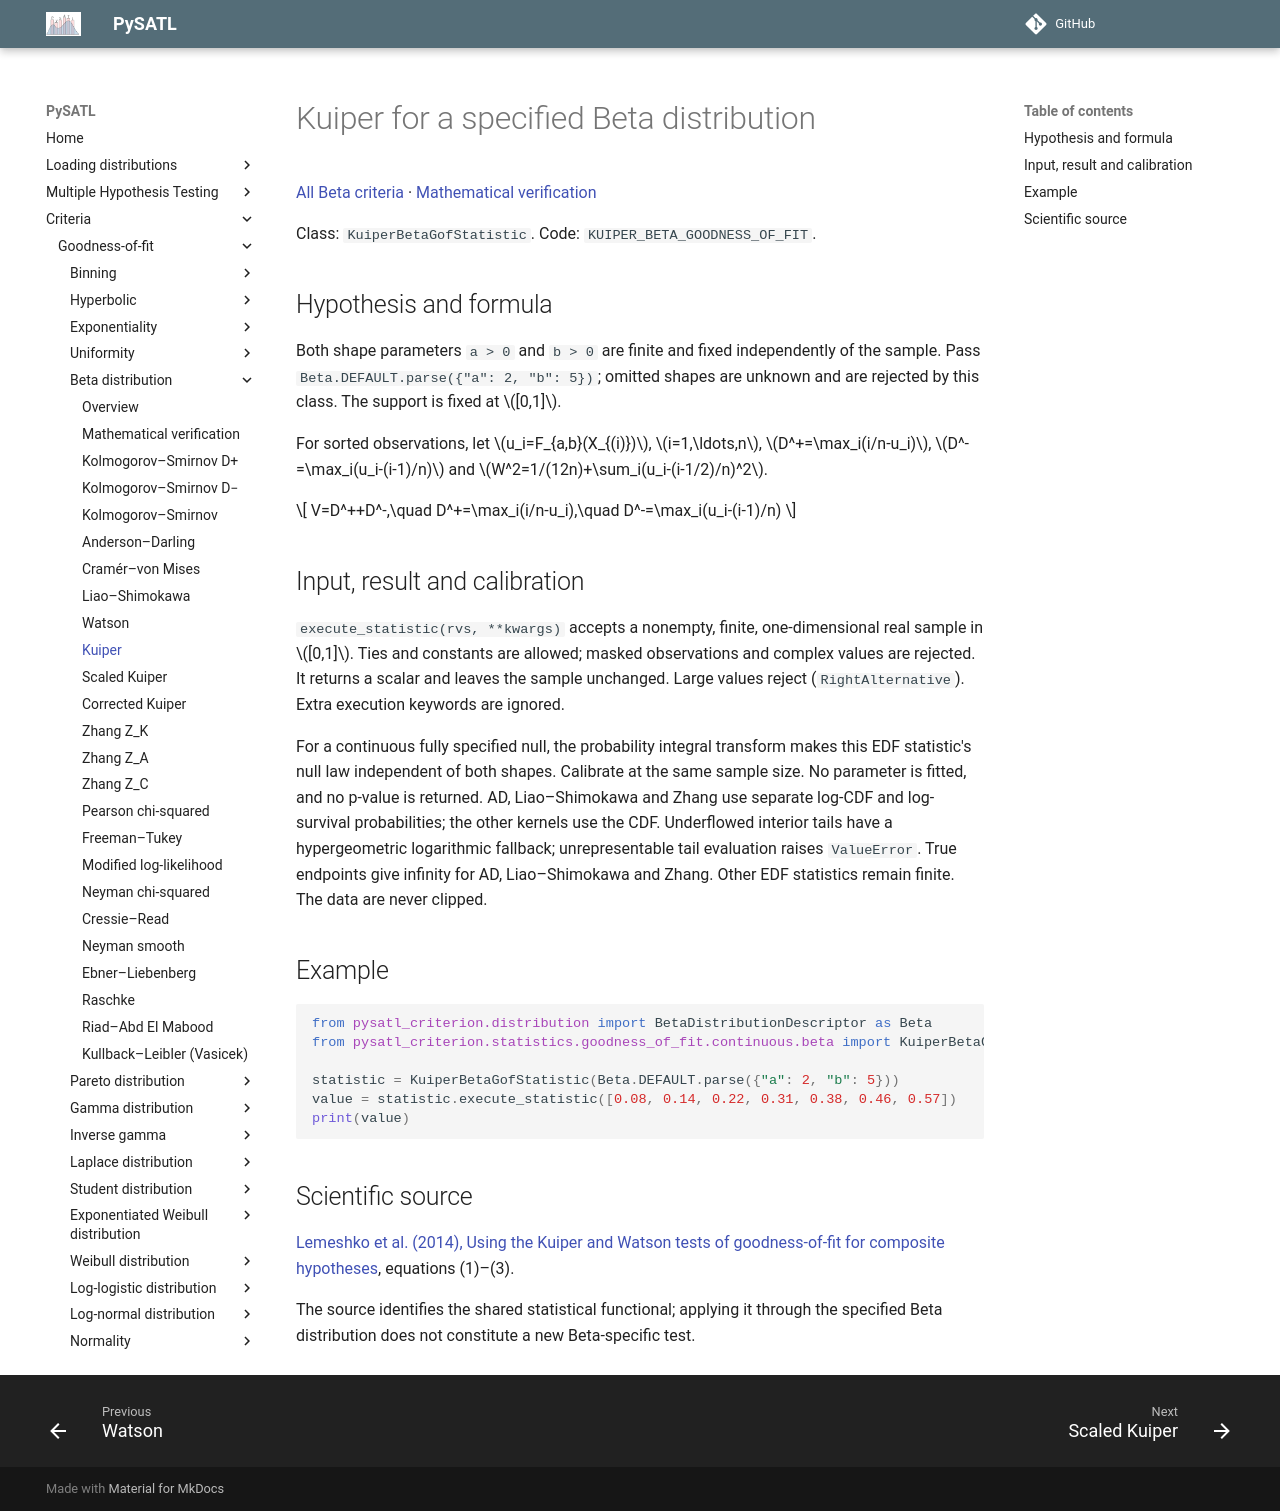

repository: PySATL/pysatl-criterion · page: en/main/criteria/goodness-of-fit/beta/kuiper_beta_criterion/index.html · generator: mkdocs

# Kuiper for a specified Beta distribution

[All Beta criteria](index.md) · [Mathematical verification](mathematical-validation.md)

Class: `KuiperBetaGofStatistic`. Code: `KUIPER_BETA_GOODNESS_OF_FIT`.

## Hypothesis and formula

Both shape parameters `a > 0` and `b > 0` are finite and fixed independently of
the sample. Pass `Beta.DEFAULT.parse({"a": 2, "b": 5})`; omitted shapes are
unknown and are rejected by this class. The support is fixed at $[0,1]$.

For sorted observations, let $u_i=F_{a,b}(X_{(i)})$, $i=1,\ldots,n$,
$D^+=\max_i(i/n-u_i)$, $D^-=\max_i(u_i-(i-1)/n)$ and
$W^2=1/(12n)+\sum_i(u_i-(i-1/2)/n)^2$.

$$
V=D^++D^-,\quad D^+=\max_i(i/n-u_i),\quad D^-=\max_i(u_i-(i-1)/n)
$$


## Input, result and calibration

`execute_statistic(rvs, **kwargs)` accepts a nonempty, finite, one-dimensional
real sample in $[0,1]$. Ties and constants are allowed; masked observations and
complex values are rejected. It returns a scalar and leaves the sample unchanged.
Large values reject (`RightAlternative`). Extra execution keywords are ignored.

For a continuous fully specified null, the probability integral transform
makes this EDF statistic's null law independent of both shapes. Calibrate at the
same sample size. No parameter is fitted, and no p-value is returned.
AD, Liao–Shimokawa and Zhang use separate log-CDF and log-survival probabilities;
the other kernels use the CDF. Underflowed interior tails have a hypergeometric
logarithmic fallback; unrepresentable tail evaluation raises `ValueError`.
True endpoints give infinity for AD, Liao–Shimokawa and Zhang. Other EDF
statistics remain finite. The data are never clipped.

## Example

```python
from pysatl_criterion.distribution import BetaDistributionDescriptor as Beta
from pysatl_criterion.statistics.goodness_of_fit.continuous.beta import KuiperBetaGofStatistic

statistic = KuiperBetaGofStatistic(Beta.DEFAULT.parse({"a": 2, "b": 5}))
value = statistic.execute_statistic([0.08, 0.14, 0.22, 0.31, 0.38, 0.46, 0.57])
print(value)
```

## Scientific source

[Lemeshko et al. (2014), Using the Kuiper and Watson tests of goodness-of-fit for composite hypotheses](https://doi.org/10.3103/S875669901401004X), equations (1)–(3).

The source identifies the shared statistical functional; applying it through
the specified Beta distribution does not constitute a new Beta-specific test.
